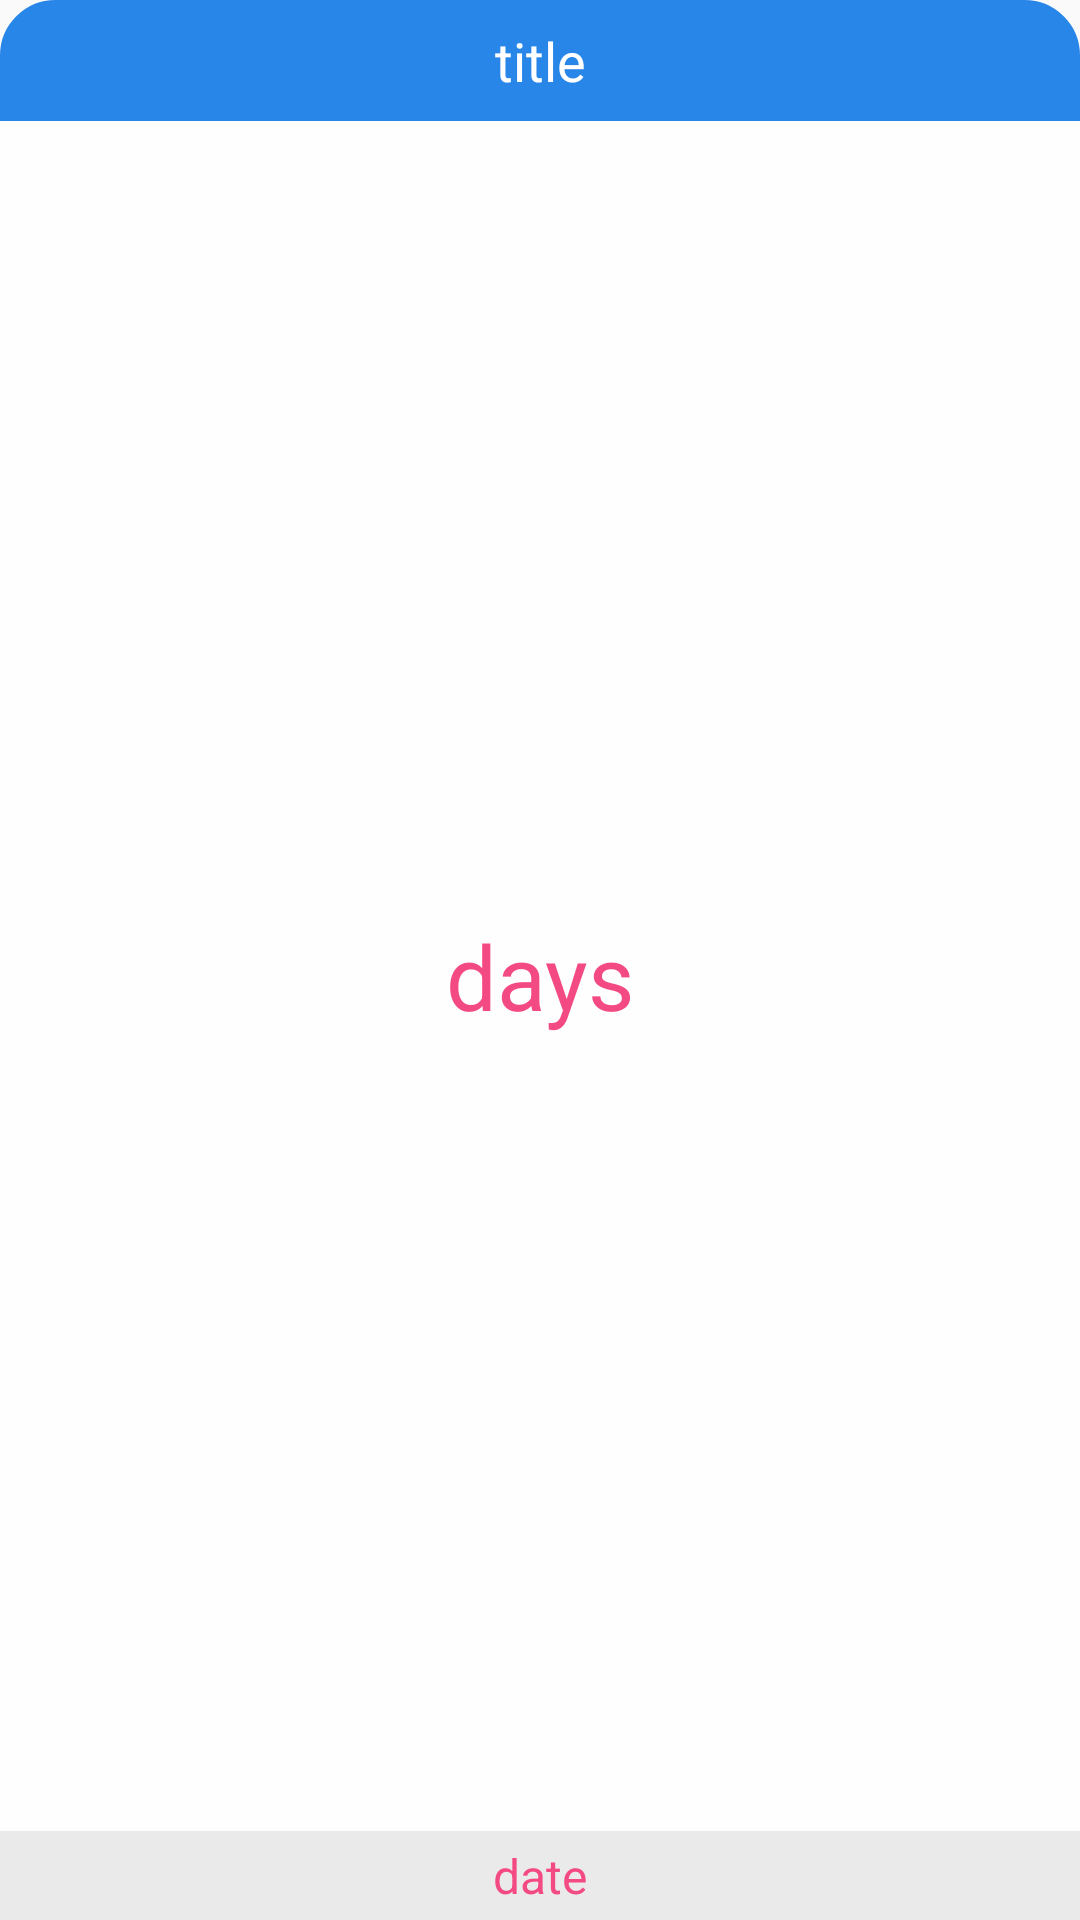

Layout XML and referenced resources for this Android screen:
<!-- AndroidManifest.xml: application theme AppTheme -->
<!-- res/layout/layout_my_app_widget.xml -->
<?xml version="1.0" encoding="utf-8"?>
<RelativeLayout xmlns:android="http://schemas.android.com/apk/res/android"
    android:layout_width="match_parent"
    android:layout_height="match_parent"
    android:background="@drawable/custom_detail_bg"
    android:orientation="vertical">

    <TextView
        android:id="@+id/id_widget_title"
        android:layout_width="match_parent"
        android:layout_height="wrap_content"
        android:layout_alignParentTop="true"
        android:background="@drawable/custom_detail_title_bg"
        android:gravity="center"
        android:padding="8dp"
        android:text="title"
        android:lines="1"
        android:ellipsize="middle"
        android:textSize="18dp"
        android:textColor="@color/colorWhite" />

    <TextView
        android:id="@+id/id_widget_date"
        android:layout_width="match_parent"
        android:layout_height="wrap_content"
        android:gravity="center"
        android:background="@color/colorGrayLighter"
        android:padding="4dp"
        android:textSize="16sp"
        android:layout_alignParentBottom="true"
        android:textColor="@color/colorAccent"
        android:text="date" />

    <TextView
        android:id="@+id/id_widget_days"
        android:layout_width="match_parent"
        android:layout_height="match_parent"
        android:gravity="center"
        android:padding="4dp"
        android:layout_below="@id/id_widget_title"
        android:layout_above="@id/id_widget_date"
        android:layout_centerInParent="true"
        android:text="days"
        android:textSize="30sp"
        android:textColor="@color/colorAccent" />
</RelativeLayout>
<!-- resources referenced by this layout -->
<resources>
  <color name="colorAccent">#f44a84</color>
  <color name="colorGrayLighter">#eaeaea</color>
  <color name="colorWhite">#ffffff</color>
  <!-- drawable custom_detail_bg (drawable) -->
  <?xml version="1.0" encoding="utf-8"?>
  <shape xmlns:android="http://schemas.android.com/apk/res/android">
  
      <corners
          android:topLeftRadius="18dp"
          android:topRightRadius="18dp" />
  
      <solid android:color="#fefefe" />
  
      <stroke
          android:width="1dp"
          android:color="#fefefe" />
  
  </shape>
  <!-- drawable custom_detail_title_bg (drawable) -->
  <?xml version="1.0" encoding="utf-8"?>
  <shape xmlns:android="http://schemas.android.com/apk/res/android">
  
      <corners
          android:topLeftRadius="18dp"
          android:topRightRadius="18dp" />
  
      <solid android:color="@color/colorBlue" />
  
      <stroke
          android:width="1dp"
          android:color="@color/colorBlue" />
  
  </shape>
  <style name="AppTheme" parent="Theme.AppCompat.Light.DarkActionBar">
          
          <item name="windowActionBar">false</item>
          <item name="windowNoTitle">true</item>
  
          <item name="colorPrimary">@color/colorPrimary</item>
          <item name="colorPrimaryDark">@color/colorPrimaryDark</item>
          <item name="colorAccent">@color/colorAccent</item>
      </style>
  <color name="colorBlue">#2986e9</color>
  <color name="colorPrimary">#2986e9</color>
  <color name="colorPrimaryDark">#0b6fd9</color>
</resources>
